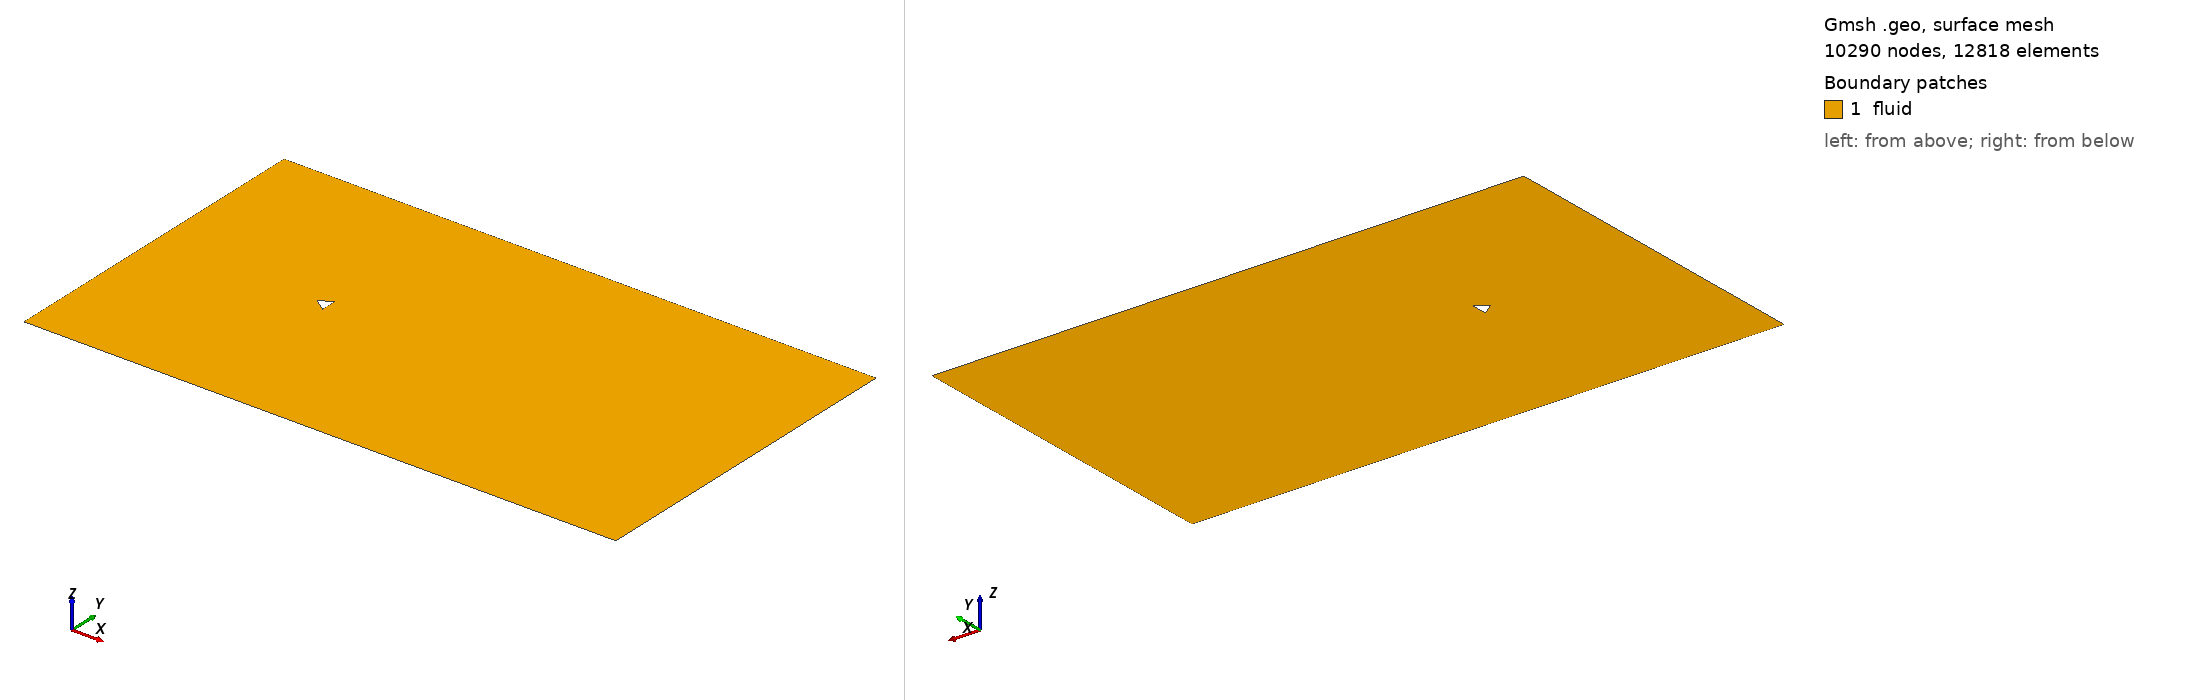

Gmsh geometry script, surface-meshed: 10290 nodes, 12818 surface elements. Boundary patches (legend numbers): 1 fluid. Left view from above one corner, right view from below the opposite corner. Legend entries are the model's physical surfaces. The drawing asked Gmsh for element sizes between 1% and 20% of the model's largest extent; the script's own settings can give other sizes.

=== triangle_ar_0p71.geo (drawn) ===
element_scale = 3;
// Gmsh project created on Mon Feb 22 15:28:21 2021

// ********************  control  ********************
// Dimensions
diamond_thickness = 0.5;
diamond_length = 5/14;
outer_cir_rad = 1.5;
xmax = 25;
xmin = -10;
ymax = 10;
ymin = -10;
zmax = 1;

// Circle Mesh Controls
Nc = 20*element_scale;
Rc = 1;

// Y-direction Mesh Controls
Ny_outer = 8*element_scale;
Ry_outer = 1;

Ny_inner = 12*element_scale;

// X-direction Mesh Controls
Nx_outer_right = 26*element_scale;
Nx_outer_left = 3*element_scale;

Nx_inner = 4*element_scale;

// Z-direction Mesh Controls
Nz = 1;
// ********************************************************

// ********************  points  ********************
// Outer bounds
Point(1) = {xmin, ymax, 0, 1.0};
Point(2) = {xmax, ymax, 0, 1.0};
Point(3) = {xmax, ymin, 0, 1.0};
Point(4) = {xmin, ymin, 0, 1.0};

// Outer cicular points
Point(5) = {outer_cir_rad, outer_cir_rad, 0, 1.0};
Point(6) = {-outer_cir_rad, outer_cir_rad, 0, 1.0};
Point(7) = {outer_cir_rad, -outer_cir_rad, 0, 1.0};
Point(8) = {-outer_cir_rad, -outer_cir_rad, 0, 1.0};

// Intermediate outer bounds
Point(9) = {xmin, outer_cir_rad, 0, 1.0};
Point(10) = {xmin, -outer_cir_rad, 0, 1.0};
Point(11) = {-outer_cir_rad, ymin, 0, 1.0};
Point(12) = {-outer_cir_rad, ymax, 0, 1.0};
Point(13) = {outer_cir_rad, ymax, 0, 1.0};
Point(14) = {outer_cir_rad, ymin, 0, 1.0};
Point(15) = {xmax, outer_cir_rad, 0, 1.0};
Point(16) = {xmax, -outer_cir_rad, 0, 1.0};

// Midpoint
Point(17) = {0, 0, 0, 1.0};

//  Inner points
Point(18) = {-diamond_length, 0, 0, 1.0};
Point(19) = {diamond_length, -diamond_thickness, 0, 1.0};
Point(20) = {diamond_length, diamond_thickness, 0, 1.0};
// Point(21) = {diamond_length, -diamond_thickness, 0, 1.0};
// ********************************************************

// ********************  lines  ********************
// // Bounding box
Line(1) = {1, 9};
Line(2) = {9, 10};
Line(3) = {10, 4};
Line(4) = {4, 11};
Line(5) = {11, 14};
Line(6) = {14, 3};
Line(7) = {3, 16};
Line(8) = {16, 15};
Line(9) = {15, 2};
Line(10) = {2, 13};
Line(11) = {13, 12};
Line(12) = {12, 1};

// Cross lines
Line(13) = {9, 6};
Line(14) = {10, 8};
Line(15) = {11, 8};
Line(16) = {14, 7};
Line(17) = {16, 7};
Line(18) = {15, 5};
Line(19) = {13, 5};
Line(20) = {12, 6};

// Outer circle
Circle(21) = {6, 17, 8};
Circle(22) = {8, 17, 7};
Circle(23) = {7, 17, 5};
Circle(24) = {5, 17, 6};

// Inner lines
Line(25) = {20, 19};
Line(26) = {19, 18};
Line(27) = {18, 20};

// Line(26) = {19, 21};
// Line(27) = {21, 18};
// ********************************************************

// ********************  Surfaces  ********************
// Outer domain
Curve Loop(1) = {1, 13, -20, 12};
Plane Surface(1) = {1};
Curve Loop(2) = {11, 20, -24, -19};
Plane Surface(2) = {2};
Curve Loop(3) = {10, 19, -18, 9};
Plane Surface(3) = {3};
Curve Loop(4) = {8, 18, -23, -17};
Plane Surface(4) = {4};
Curve Loop(5) = {7, 17, -16, 6};
Plane Surface(5) = {5};
Curve Loop(6) = {5, 16, -22, -15};
Plane Surface(6) = {6};
Curve Loop(7) = {4, 15, -14, 3};
Plane Surface(7) = {7};
Curve Loop(8) = {2, 14, -21, -13};
Plane Surface(8) = {8};

// Inner domain
Curve Loop(9) = {24, 21, 22, 23};
Curve Loop(10) = {25, 26, 27};
Plane Surface(9) = {9, 10};
// ********************************************************

// ********************  Recombine  ********************
Recombine Surface {1, 2, 3, 4, 5, 6, 7, 8};
// ********************************************************

// // ********************  Setting mesh points  ********************
// Outer domain
Transfinite Curve {1, 20, 19, 9} = Ny_outer Using Progression 1;
Transfinite Curve {3, 15, 16, 7} = Ny_outer Using Progression 1;

Transfinite Curve {12, 13, 14, 4} = Nx_outer_left Using Progression 1;
Transfinite Curve {10, 18, 17, 6} = Nx_outer_right Using Progression 1;

// Cross domain
Transfinite Curve {2, 21} = Ny_inner*0.5 Using Progression 1;
Transfinite Curve {8, 23} = Ny_inner Using Progression 1;

Transfinite Curve {11, 24} = Nx_inner Using Progression 1;
Transfinite Curve {5, 22} = Nx_inner Using Progression 1;

// Inner domain
Transfinite Curve {25} = Nc Using Progression 1;
Transfinite Curve {28} = Nc Using Progression 1;
Transfinite Curve {27} = Nc Using Progression 1;
Transfinite Curve {26} = Nc Using Progression 1;
// ********************************************************

// ********************  Mesh surfaces  ********************
Transfinite Surface {1};
Transfinite Surface {2};
Transfinite Surface {3};
Transfinite Surface {4};
Transfinite Surface {5};
Transfinite Surface {6};
Transfinite Surface {7};
Transfinite Surface {8};
// ********************************************************

// ********************  Make 3D  ********************
Physical Curve("in") = {1, 2, 3};
Physical Curve("out") = {9, 8, 7};
Physical Curve("topbottom") = {4, 5, 6, 12, 11, 10};
Physical Curve("obstacle") = {28, 27, 26, 25};
Physical Surface("fluid") = {1, 2, 3, 4, 9, 5, 6, 7, 8};
